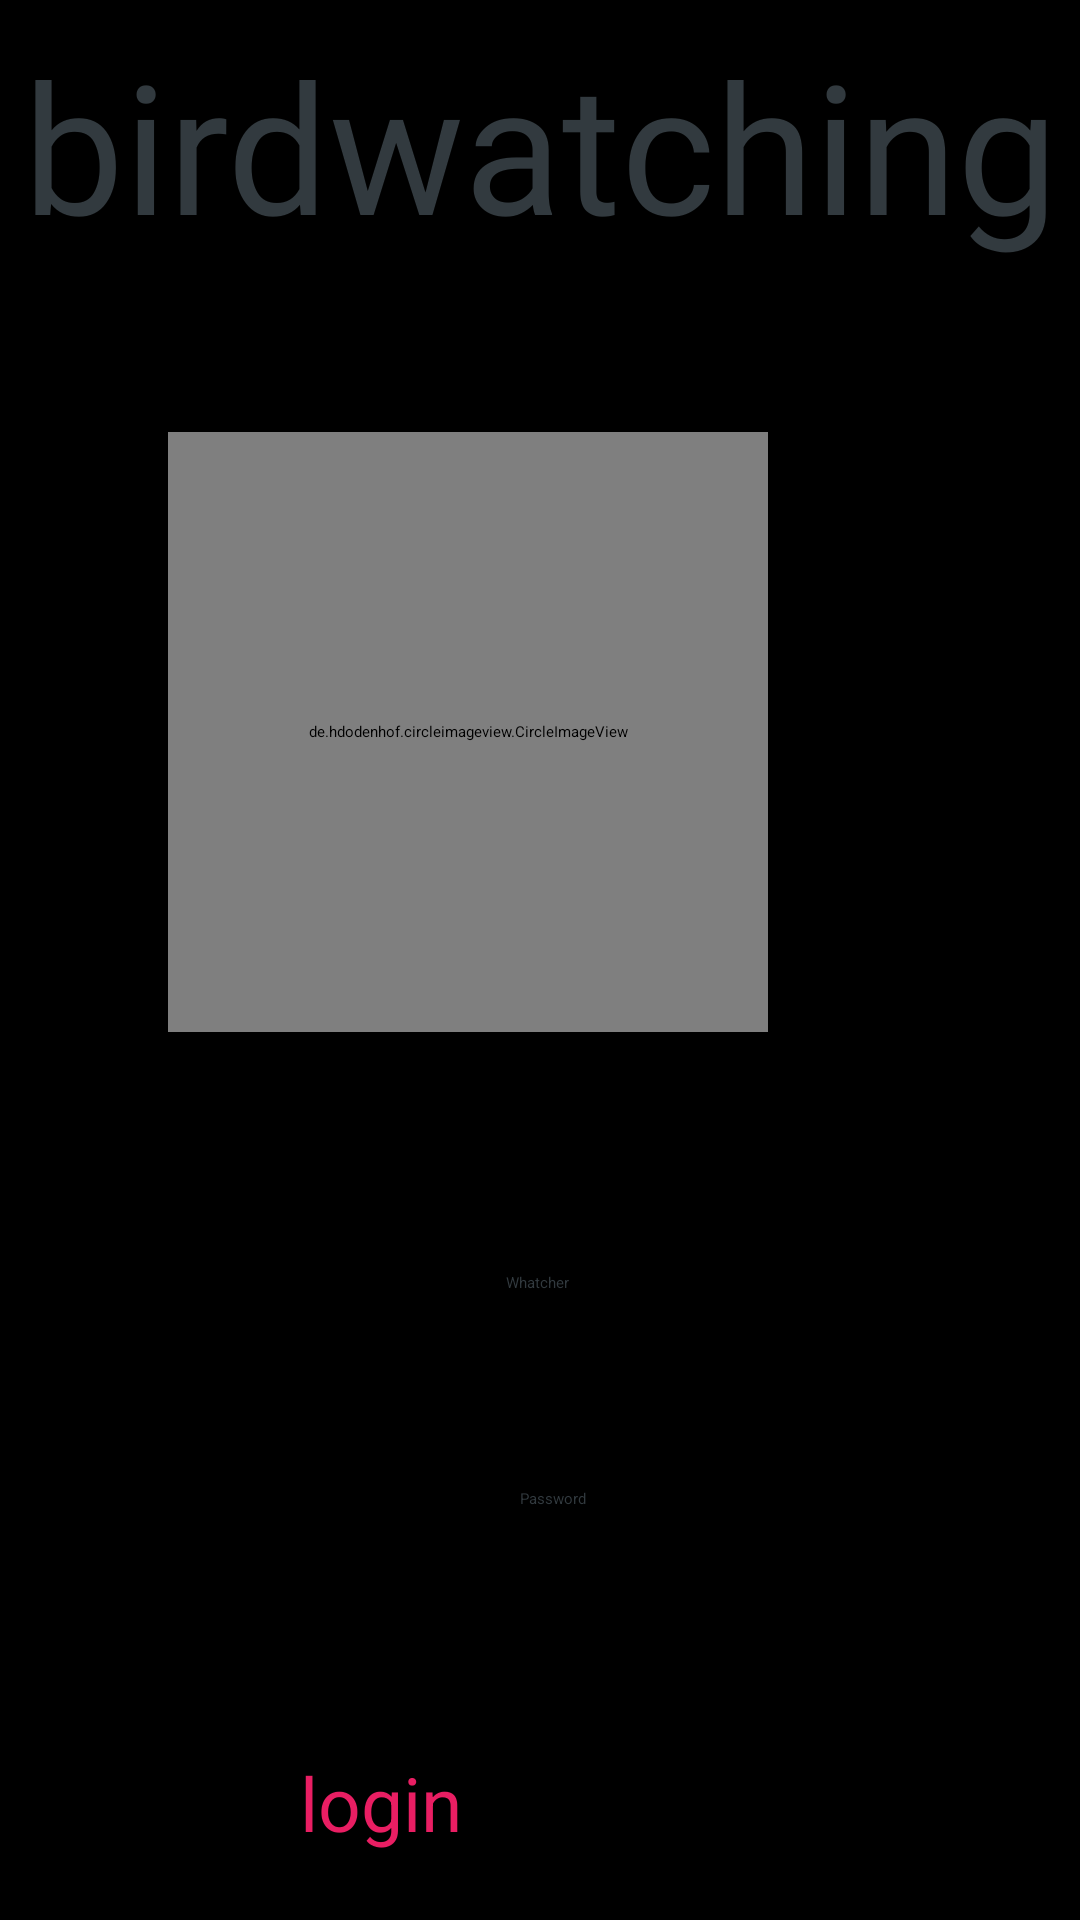

Produce the Android XML layout that renders to this screen, including the resource entries it uses.
<!-- AndroidManifest.xml: application theme Theme.AndroidBasic12 -->
<!-- res/layout/activity_proyect_main.xml -->
<?xml version="1.0" encoding="utf-8"?>
<androidx.constraintlayout.widget.ConstraintLayout xmlns:android="http://schemas.android.com/apk/res/android"
    xmlns:app="http://schemas.android.com/apk/res-auto"
    xmlns:tools="http://schemas.android.com/tools"
    android:id="@+id/main"
    android:layout_width="match_parent"
    android:background="@color/black"
    android:layout_height="match_parent"
    tools:context=".Proyecto.ProyectMainActivity">

    <androidx.constraintlayout.widget.Guideline
        android:id="@+id/glEndh"
        android:layout_width="wrap_content"
        android:layout_height="wrap_content"
        android:orientation="horizontal"
        app:layout_constraintGuide_begin="400dp" />

    <androidx.constraintlayout.widget.Guideline
        android:id="@+id/glEndv"
        android:orientation="vertical"
        app:layout_constraintGuide_end="100dp"
        android:layout_width="wrap_content"
        android:layout_height="wrap_content"/>

    <androidx.constraintlayout.widget.Guideline
        android:id="@+id/glstv"
        android:orientation="vertical"
        app:layout_constraintGuide_begin="100dp"
        android:layout_width="wrap_content"
        android:layout_height="wrap_content"/>


    <de.hdodenhof.circleimageview.CircleImageView
        android:layout_marginBottom="56dp"
        android:id="@+id/profile_image"
        android:layout_marginEnd="4dp"
        android:layout_width="200dp"
        android:layout_height="200dp"
        android:src="@drawable/_151495334"
        app:civ_border_color="#FF000000"
        app:civ_border_width="2dp"
        app:layout_constraintBottom_toTopOf="@+id/glEndh"
        app:layout_constraintEnd_toStartOf="@id/glEndv" />

    <TextView
        android:textColor="@color/greysoft"
        android:text="birdwatching"
        android:gravity="center_horizontal"
        app:layout_constraintBottom_toTopOf="@+id/profile_image"
        android:layout_width="match_parent"
        android:layout_height="wrap_content"
        android:layout_marginBottom="56dp"
        android:fontFamily="@font/bernier_shade_regular"
        android:textSize="60sp"/>

    <EditText
        android:id="@+id/btWhatcher"

        android:layout_width="263dp"
        android:layout_height="53dp"
        android:layout_marginTop="24dp"
        android:gravity="center_horizontal"
        android:hint="Whatcher"
        android:textColorHint="@color/greysoft"
        app:layout_constraintEnd_toStartOf="@id/glEndv"
        app:layout_constraintHorizontal_bias="0.509"
        app:layout_constraintStart_toStartOf="@id/glstv"
        app:layout_constraintTop_toBottomOf="@+id/glEndh" />

    <Button
        android:layout_marginTop="260dp"
        android:hint="Register"
        android:textSize="25sp"
        android:textColorHint="#2C032E"
        android:backgroundTint="@color/greysoft"
        app:layout_constraintTop_toBottomOf="@+id/glEndh"
        app:layout_constraintStart_toStartOf="@id/glstv"
        app:layout_constraintEnd_toStartOf="@id/glEndv"
        android:layout_width="0dp"
        android:layout_height="wrap_content"/>

    <EditText
        android:layout_width="253dp"
        android:layout_height="49dp"

        android:layout_marginTop="96dp"
        android:gravity="center_horizontal"
        android:hint="Password"
        android:textColorHint="@color/greysoft"
        app:circularflow_radiusInDP="5dp"
        app:layout_constraintEnd_toStartOf="@id/glEndv"
        app:layout_constraintHorizontal_bias="0.456"
        app:layout_constraintStart_toStartOf="@id/glstv"
        app:layout_constraintTop_toBottomOf="@+id/glEndh" />

    <Button
        android:layout_width="0dp"
        android:layout_height="wrap_content"
        android:layout_marginTop="184dp"
        android:backgroundTint="@color/purple"
        android:text="login"
        android:textColor="#E91E63"
        android:textSize="25sp"
        app:layout_constraintEnd_toStartOf="@id/glEndv"
        app:layout_constraintHorizontal_bias="0.0"
        app:layout_constraintStart_toStartOf="@id/glstv"
        app:layout_constraintTop_toBottomOf="@+id/glEndh" />



</androidx.constraintlayout.widget.ConstraintLayout>
<!-- resources referenced by this layout -->
<resources>
  <color name="black">#FF000000</color>
  <color name="greysoft">#323A3F</color>
  <color name="purple">#5F4B83</color>
  <!-- drawable _151495334: jpg bitmap (drawable, 701056 bytes) -->
</resources>
